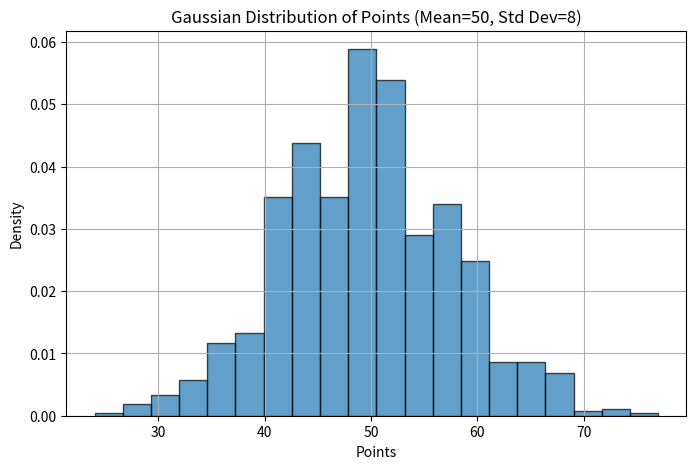

Here is the Python script that generated this plot:
import numpy as np
import matplotlib.pyplot as plt

# Parameters
mean = 50  
std_dev = 8  
size = 1000  

# Generate samples
samples = np.random.normal(loc=mean, scale=std_dev, size=size)
samples = np.clip(np.round(samples), 1, 100)  # Round & clip between 1-100

# Plot histogram
plt.figure(figsize=(8, 5))
plt.hist(samples, bins=20, alpha=0.7, edgecolor='black', density=True)
plt.title("Gaussian Distribution of Points (Mean=50, Std Dev=8)")
plt.xlabel("Points")
plt.ylabel("Density")
plt.grid(True)

# Save plot instead of showing
plt.savefig("gaussian_distribution.png")

print("Plot saved as 'gaussian_distribution.png'. Open it to view.")

